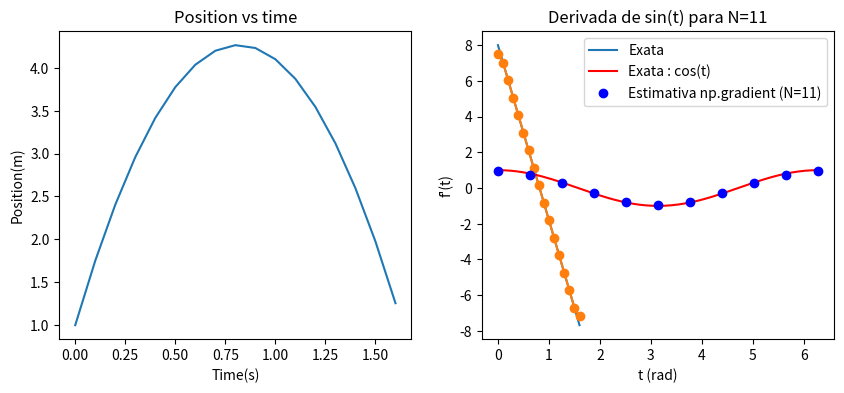

This chart was generated by the following Python code:
#%%
#Exercício 1 alínea a)


import numpy as np

t = np.arange(0, 1.61, 0.1)
y = 1 + 8 * t - 4.9 * t**2
v_exata = 8 - 9.8 * t

v_num = np.gradient(y, t)

print(v_exata)
print("")
print(v_num)
#%%
#Exercício 1 alínea b)
import matplotlib.pyplot as plt

fig, (ax1, ax2) = plt.subplots(1, 2, figsize=(10, 4))

ax1.plot(t, y)
ax1.set_title("Position vs time")
ax1.set_xlabel("Time(s)")
ax1.set_ylabel("Position(m)")
ax2.plot(t, v_exata, label ="Exata")
ax2.plot(t, v_num, marker="o")
ax2.set_title("Velociadade Exata vs Velocidade Númerica")
ax2.set_xlabel("Tempo (t)")
ax2.set_ylabel("Velocidade(m/s)")
fig.show()


#%%
#Exercíco 1 alínea c)

erro = v_num - v_exata

print(np.round(erro, 4 ))

# %%
#Exercício 1 alínea d) 
print(f"Instante quando a bola atinge a altura máxima: {np.argmin (np.abs(v_exata))}")
print(f"Tempo em que v=o: {t[0]}s")

#%%
#Exercício 2 alínea a)
import numpy as np 
for N in [11, 21, 41, 81]:
    t = np.linspace(0, 2* np.pi, N)
    f = np.sin(t)
    df_exata = np.cos(t)
    df_num = np.gradient(f, t)

    erro_max = np.max(np.abs(df_exata - df_num))

    print(erro_max)

# %%
#Exercício 2 alínea b)
import matplotlib.pyplot as plt
t_11 = np.linspace(0, 2 * np.pi, 11)
df_num_11 = np.gradient(np.sin(t_11), t_11)

t_total = np.linspace(0, 2 * np.pi, 200)
df_exata_total = np.cos(t_total)

plt.plot(t_total , df_exata_total, "r-", label= "Exata : cos(t)")


plt.plot(t_11, df_num_11, 'bo', label='Estimativa np.gradient (N=11)')


plt.title('Derivada de sin(t) para N=11')
plt.xlabel('t (rad)')
plt.ylabel("f'(t)")
plt.legend()


plt.show()
# %%
#Exercício 2 alínea c)
NN = [11, 21, 41, 81]
erros = []

for N in NN: 
     t = np.linspace(0, 2* np.pi, N)
     f = np.sin(t)    
     df_exata = np.cos(t)
     df_num = np.gradient(f, t)
     erro_max = np.max(np.abs(df_exata - df_num)) 
     erros.append (erro_max)

print("Razão entre erros consecutivos ao duplicar N:")
for i in range(len(erros) - 1):
    razao = erros[i] / erros[i + 1]
    print(f"Erro(N={NN[i]}) / Erro(N={NN[i+1]}) = {razao:.2f}")
# %%
#Exercício 2 alínea d)

import numpy as np

for k in range(1, 16):
    h = 10.0 ** (-k)
    estimativa = (np.sin(1 + h) - np.sin(1 - h)) / (2 * h) # diferença central em t = 1
    print(
        f" h = 1e-{k:<2d} estimativa = {estimativa:.15f} "
        f"erro = {abs(estimativa - np.cos(1)):.1e}"
    )

#h = 1e-5  estimativa = 0.540302305856999 erro = 1.1e-11
# %%
